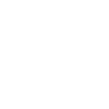
t = 0.00 s
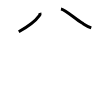
t = 2.00 s
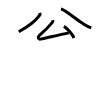
t = 4.00 s
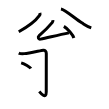
t = 6.00 s
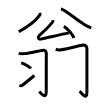
t = 8.00 s
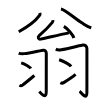
t = 10.00 s

The animated SVG that drew these frames (rendered in a browser with its animation timeline set to each time). Animation: 10 SMIL elements (animate=10); one cycle of 10.00 s.

<svg width="109px" height="109px" viewBox="0 0 px 109px" xmlns="http://www.w3.org/2000/svg" xmlns:xlink="http://www.w3.org/1999/xlink" xml:space="preserve" version="1.1"  baseProfile="full">
<path d="M39.93,12.87c0.32,1-0.07,2.03-0.61,2.79c-3.66,5.14-9.79,10.15-20.57,16.09" style="fill:none;stroke:black;stroke-width:3;opacity:0">
  <animate attributeType="CSS" attributeName="opacity" from="0" to="1" begin="0s" dur="1s" repeatCount="Indefinite" fill="freeze" />
</path>
<path d="M60.97,9c4.11,0.71,13.76,9.35,21.21,14.09c3.36,2.13,5.06,3.41,9.06,4.81" style="fill:none;stroke:black;stroke-width:3;opacity:0">
  <animate attributeType="CSS" attributeName="opacity" from="0" to="1" begin="1s" dur="1s" repeatCount="Indefinite" fill="freeze" />
</path>
<path d="M52.92,20.23c0.08,0.9-0.17,1.65-0.76,2.36c-4.66,5.6-6.56,7.38-13.01,13.06c-1.57,1.39-1,4.01,1.51,3.48c7.02-1.46,17.72-4.13,28.26-6.26" style="fill:none;stroke:black;stroke-width:3;opacity:0">
  <animate attributeType="CSS" attributeName="opacity" from="0" to="1" begin="2s" dur="1s" repeatCount="Indefinite" fill="freeze" />
</path>
<path d="M63.88,26.38c3.52,2.05,9.11,8.44,9.99,11.62" style="fill:none;stroke:black;stroke-width:3;opacity:0">
  <animate attributeType="CSS" attributeName="opacity" from="0" to="1" begin="3s" dur="1s" repeatCount="Indefinite" fill="freeze" />
</path>
<path d="M18.75,53.07c1.67,0.83,3.1,0.83,5.56,0.56c4.98-0.56,17.45-3.36,18.97-3.49C45,50,46.3,51.25,46.3,53.5c0,6-0.05,32.44-0.05,38.25c0,8.4-6,0.88-6.97-0.28" style="fill:none;stroke:black;stroke-width:3;opacity:0">
  <animate attributeType="CSS" attributeName="opacity" from="0" to="1" begin="4s" dur="1s" repeatCount="Indefinite" fill="freeze" />
</path>
<path d="M21.17,62.88c3.41,1,8.81,4.12,9.66,5.67" style="fill:none;stroke:black;stroke-width:3;opacity:0">
  <animate attributeType="CSS" attributeName="opacity" from="0" to="1" begin="5s" dur="1s" repeatCount="Indefinite" fill="freeze" />
</path>
<path d="M19.42,85.17c1.06,0.65,2.05,0.75,3.17-0.08c0.89-0.65,8.03-6.47,11.79-9.61" style="fill:none;stroke:black;stroke-width:3;opacity:0">
  <animate attributeType="CSS" attributeName="opacity" from="0" to="1" begin="6s" dur="1s" repeatCount="Indefinite" fill="freeze" />
</path>
<path d="M55.79,49.15c1.67,0.86,3.12,0.97,5.56,0.58c6.16-0.98,20.02-4.62,21.54-4.76c2.37-0.22,4.03,1.28,4.03,3.68c0,3.85-0.03,35.61-0.03,43.85c0,8.75-6.48-0.76-7.33-1.27" style="fill:none;stroke:black;stroke-width:3;opacity:0">
  <animate attributeType="CSS" attributeName="opacity" from="0" to="1" begin="7s" dur="1s" repeatCount="Indefinite" fill="freeze" />
</path>
<path d="M59.12,59.75c4.2,1.17,10.84,4.81,11.89,6.63" style="fill:none;stroke:black;stroke-width:3;opacity:0">
  <animate attributeType="CSS" attributeName="opacity" from="0" to="1" begin="8s" dur="1s" repeatCount="Indefinite" fill="freeze" />
</path>
<path d="M60.38,82.65c1.1,0.6,2.12,0.72,3.3-0.02c0.9-0.57,8.87-5.75,11.91-8.31" style="fill:none;stroke:black;stroke-width:3;opacity:0">
  <animate attributeType="CSS" attributeName="opacity" from="0" to="1" begin="9s" dur="1s" repeatCount="Indefinite" fill="freeze" />
</path>
</svg>
